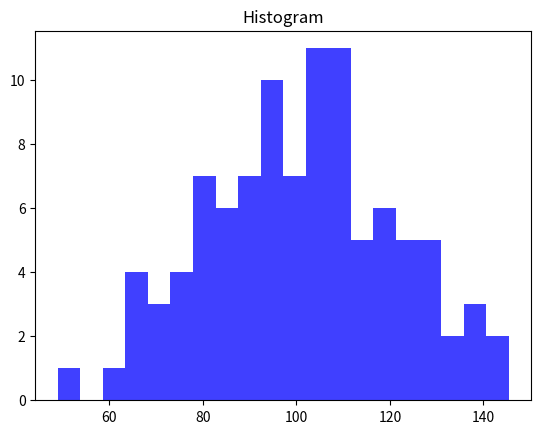

Write Python code to recreate this figure.
#直方图用hist函数来绘制。直方图描述了数据中某个范围内数据出现的频度。
import matplotlib.pyplot as plt
import numpy as np
np.random.seed(0)
mu, sigma = 100, 20  # 均值和标准值
a = np.random.normal(mu, sigma, size=100)
plt.hist(a,20,histtype='stepfilled', facecolor='b', alpha=0.75)#教材中代码中包含属性normed，保留normed报错的原因是因为版本更新，该属性被删除，此处可将该属性删掉。
plt.title('Histogram')
plt.show()